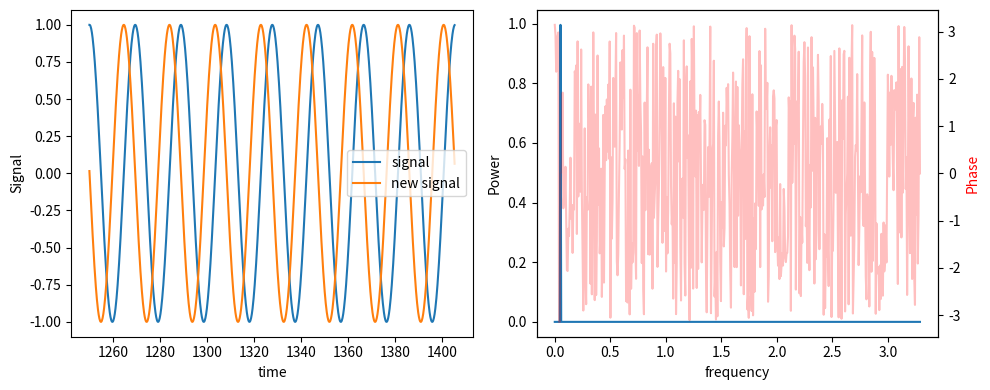

Python code for this plot:
import matplotlib.pyplot as plt
import numpy as np
import cmath

# Generate a model signal
t0 = 1250.0
dt = 0.152
freq = (1./dt)/128

t = np.linspace( t0, t0+1024*dt, 1024, endpoint=False )
signal = np.sin( t*(2*np.pi)*freq )

## Fourier transform of real valued signal
signalFFT = np.fft.rfft(signal)

## Get Power Spectral Density
signalPSD = np.abs(signalFFT) ** 2
signalPSD /= len(signalFFT)**2

## Get Phase
signalPhase = np.angle(signalFFT)

## Phase Shift the signal +90 degrees
newSignalFFT = signalFFT * cmath.rect( 1., np.pi/2 )

## Reverse Fourier transform
newSignal = np.fft.irfft(newSignalFFT)

## Uncomment this line to restore the original baseline
# newSignal += signalFFT[0].real/len(signal)


# And now, the graphics -------------------

## Get frequencies corresponding to signal 
fftFreq = np.fft.rfftfreq(len(signal), dt)

plt.figure( figsize=(10, 4) )

ax1 = plt.subplot( 1, 2, 1 )
ax1.plot( t, signal, label='signal')
ax1.plot( t, newSignal, label='new signal')
ax1.set_ylabel( 'Signal' )
ax1.set_xlabel( 'time' )
ax1.legend()

ax2 = plt.subplot( 1, 2, 2 )
ax2.plot( fftFreq, signalPSD )
ax2.set_ylabel( 'Power' )
ax2.set_xlabel( 'frequency' )

ax2b = ax2.twinx()
ax2b.plot( fftFreq, signalPhase, alpha=0.25, color='r' )
ax2b.set_ylabel( 'Phase', color='r' )


plt.tight_layout()

plt.show()
